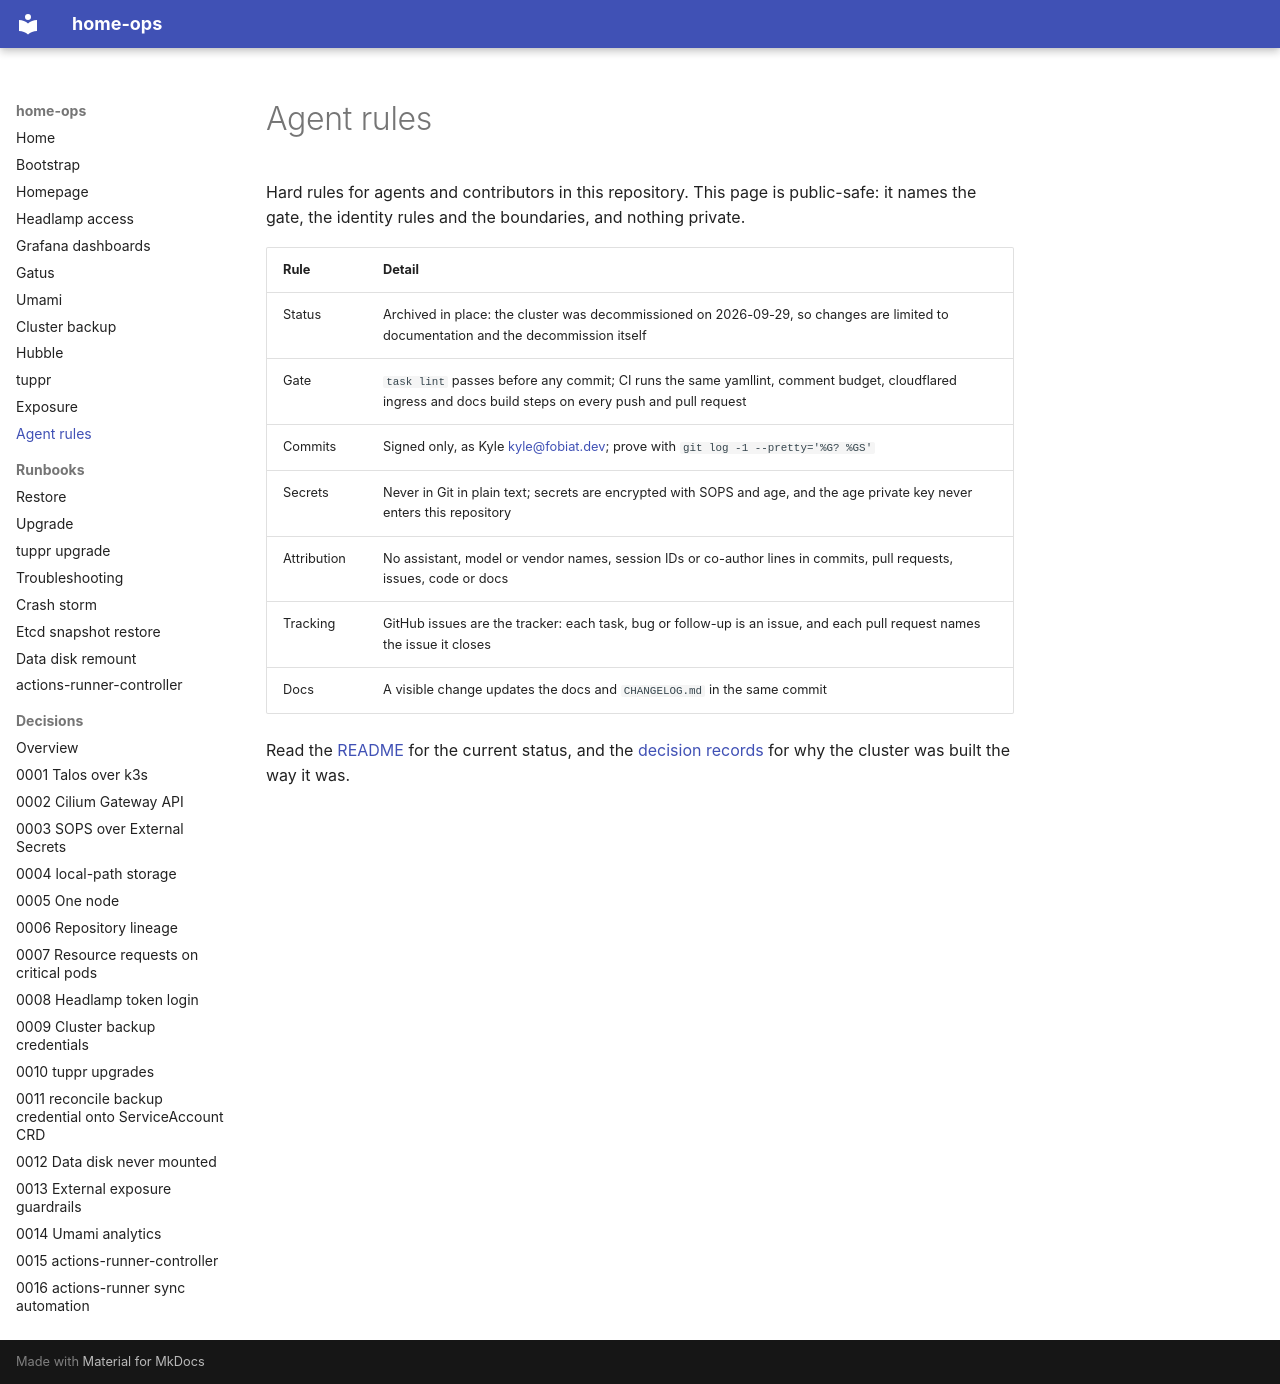

repository: fobiat/home-ops · page: AGENT_RULES/index.html · generator: mkdocs

# Agent rules

Hard rules for agents and contributors in this repository. This page is public-safe: it
names the gate, the identity rules and the boundaries, and nothing private.

| Rule | Detail |
|---|---|
| Status | Archived in place: the cluster was decommissioned on 2026-09-29, so changes are limited to documentation and the decommission itself |
| Gate | `task lint` passes before any commit; CI runs the same yamllint, comment budget, cloudflared ingress and docs build steps on every push and pull request |
| Commits | Signed only, as Kyle <kyle@fobiat.dev>; prove with `git log -1 --pretty='%G? %GS'` |
| Secrets | Never in Git in plain text; secrets are encrypted with SOPS and age, and the age private key never enters this repository |
| Attribution | No assistant, model or vendor names, session IDs or co-author lines in commits, pull requests, issues, code or docs |
| Tracking | GitHub issues are the tracker: each task, bug or follow-up is an issue, and each pull request names the issue it closes |
| Docs | A visible change updates the docs and `CHANGELOG.md` in the same commit |

Read the [README](https://github.com/fobiat/home-ops#readme) for the current status, and
the [decision records](adr/README.md) for why the cluster was built the way it was.
